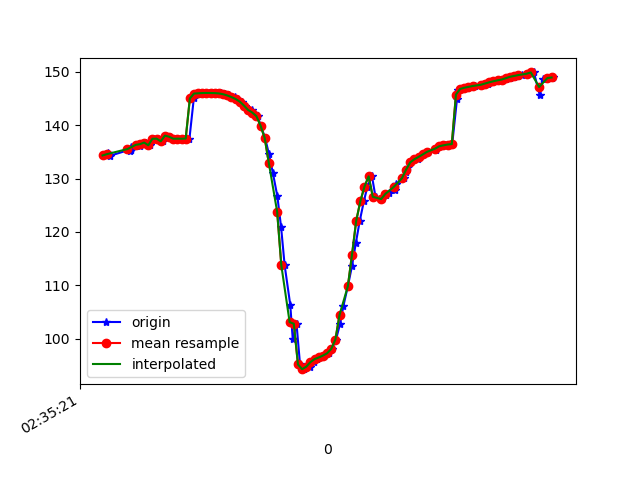

Data behind this chart, as committed beside it:
1617849321269, 544964826440917, 134.33066, 31.075493, -15.136518
1617849321285, 544964845671687, 134.8, 30.89, -15.77
1617849321298, 544964864902457, 134.3, 30.68, -15.41
1617849321391, 544964884133227, 135.4, 31.02, -16.27
1617849321393, 544964903363997, 135.1, 30.72, -15.98
1617849321395, 544964922594767, 135.8, 31.62, -16.33
1617849321397, 544964941825537, 136, 31.45, -16.65
1617849321399, 544964961056307, 135.4, 31.52, -15.95
1617849321436, 544964980287077, 136.5, 31.66, -17.14
1617849321438, 544964999517847, 136.2, 31.37, -16.71
1617849321454, 544965018748617, 136.4, 32.25, -16.52
1617849321469, 544965037979387, 136.7, 31.99, -17.02
1617849321488, 544965057210157, 136.2, 31.76, -16.48
1617849321508, 544965076440927, 137.5, 32.31, -17.42
1617849321526, 544965095671697, 137.5, 32.03, -17.41
1617849321553, 544965114902467, 137, 32.14, -16.61
1617849321562, 544965134133237, 138, 32.29, -17.71
1617849321583, 544965153364007, 137.8, 31.96, -17.62
1617849321602, 544965172594777, 137.5, 32, -17.06
1617849321622, 544965191825547, 137.5, 31.93, -17.06
1617849321640, 544965211056317, 137.5, 31.81, -17.19
1617849321659, 544965230287087, 137.5, 31.71, -17.38
1617849321678, 544965249517857, 137.5, 31.59, -17.59
1617849321699, 544965268748627, 145, 30.77, -17.34
1617849321718, 544965287979397, 145.9, 31.34, -17.93
1617849321736, 544965307210167, 146, 31.24, -18.11
1617849321755, 544965326440937, 146, 31.15, -18.25
1617849321773, 544965345671707, 146, 31.07, -18.35
1617849321793, 544965364902477, 146, 31, -18.43
1617849321812, 544965384133247, 146, 30.95, -18.5
1617849321831, 544965403364017, 146, 30.9, -18.52
1617849321850, 544965422594787, 145.8, 30.86, -18.47
1617849321869, 544965441825557, 145.6, 30.85, -18.34
1617849321898, 544965461056327, 145.3, 30.85, -18.15
1617849321909, 544965480287097, 144.9, 30.91, -17.86
1617849321932, 544965499517867, 144.4, 31.05, -17.35
1617849321947, 544965518748637, 143.7, 31.36, -16.48
1617849321977, 544965537979407, 142.9, 32.16, -15.25
1617849321988, 544965557210177, 142.4, 33.67, -13.54
1617849322006, 544965576440947, 141.7, 35.59, -10.64
1617849322021, 544965595671717, 139.9, 37.05, -5.949
1617849322042, 544965614902487, 137.6, 38.1, 0.001433
1617849322060, 544965634133257, 134.7, 39.3, 7.106
1617849322079, 544965653364027, 131.1, 40.67, 15.19
1617849322101, 544965672594797, 126.6, 42.06, 24.46
1617849322119, 544965691825567, 120.8, 43.47, 35.03
1617849322136, 544965711056337, 113.7, 44.47, 46.58
1617849322163, 544965730287107, 106.3, 44.6, 58.02
1617849322175, 544965749517877, 99.83, 43.67, 67.94
1617849322193, 544965768748647, 102.8, 43.87, 71.56
1617849322210, 544965787979417, 95.14, 40.76, 81.1
1617849322231, 544965807210187, 94.26, 39.49, 84.81
1617849322256, 544965826440957, 94.73, 38.58, 86.97
1617849322277, 544965845671727, 95.59, 38.12, 87.8
1617849322291, 544965864902497, 96.15, 38.12, 87.68
1617849322307, 544965884133267, 96.45, 38.47, 86.74
1617849322323, 544965903364037, 96.81, 39.03, 85
1617849322348, 544965922594807, 97.24, 39.77, 82.61
1617849322364, 544965941825577, 98.05, 40.64, 79.51
1617849322383, 544965961056347, 99.82, 41.49, 75.37
1617849322402, 544965980287117, 102.7, 42.13, 70.21
... 53 more rows
